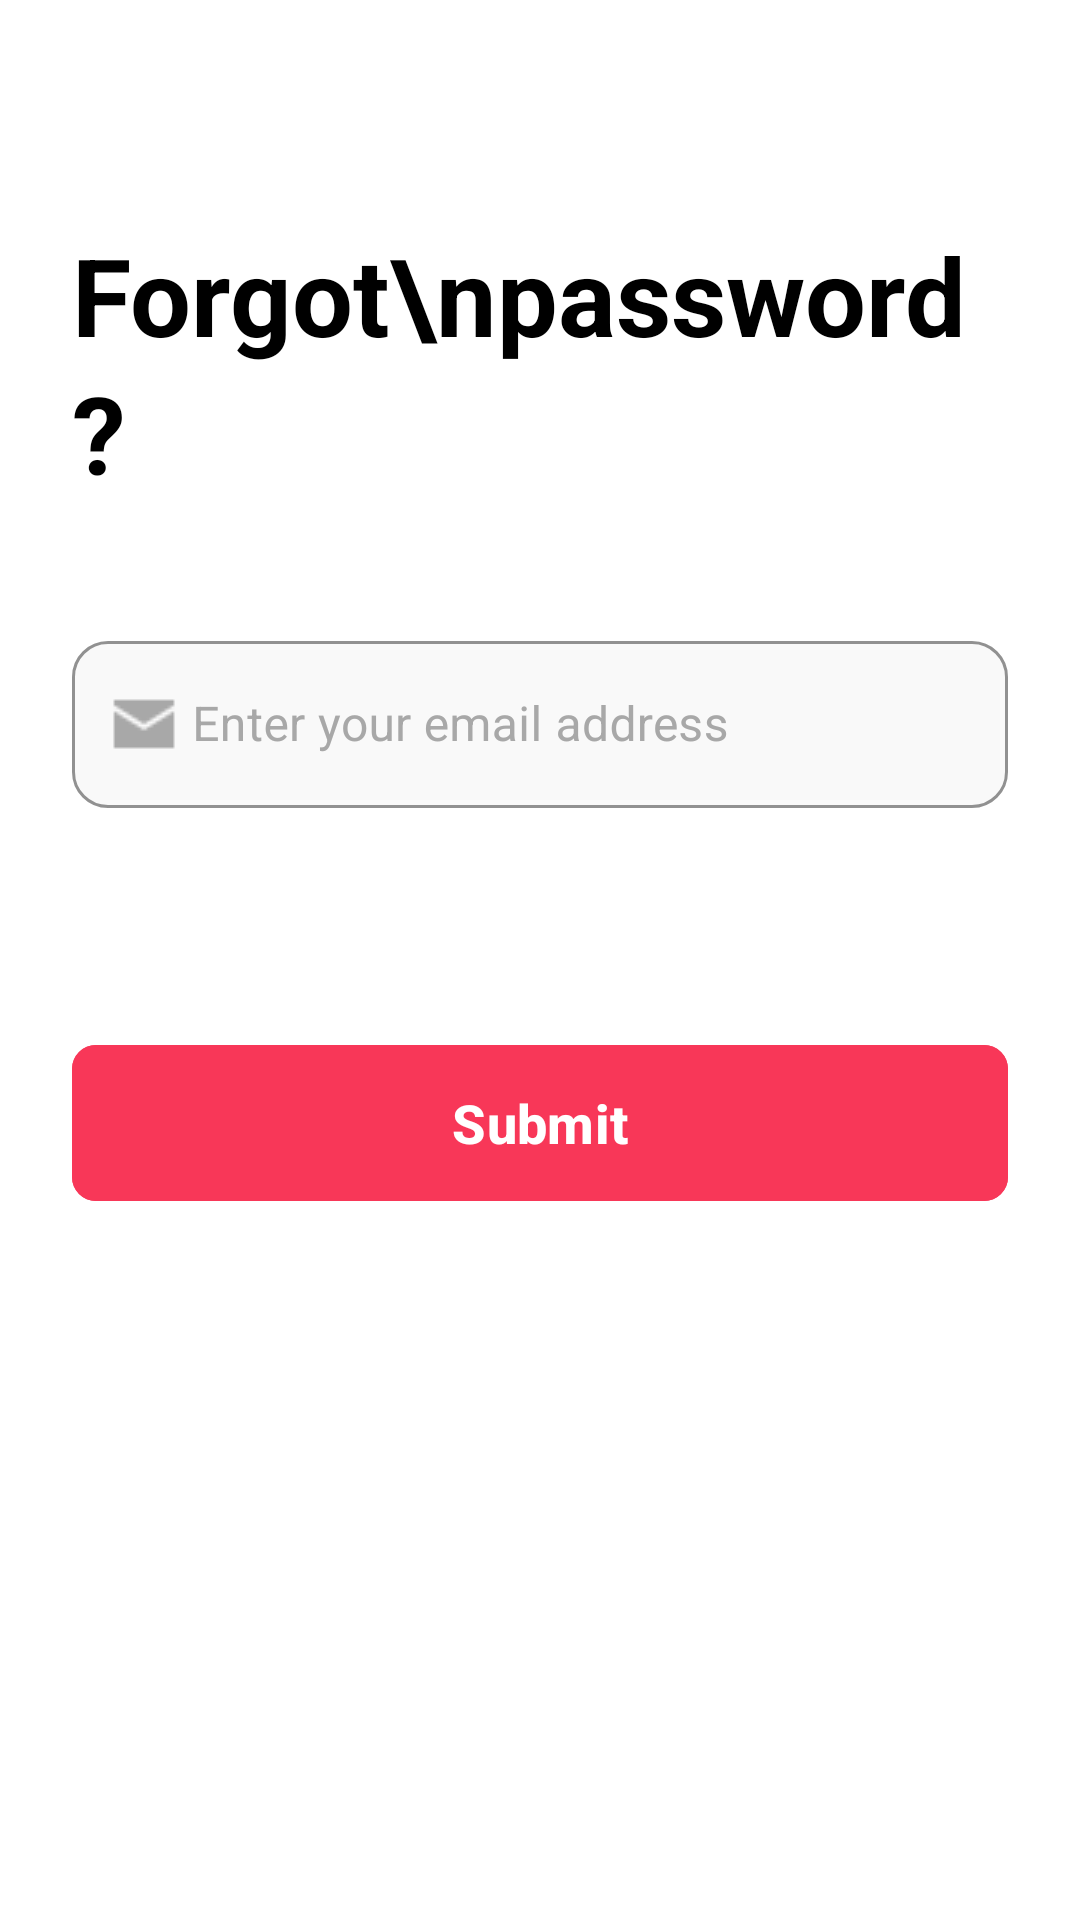

The Android layout XML behind this screen, and the referenced resources:
<!-- AndroidManifest.xml: application theme Theme.Stylish -->
<!-- res/layout/activity_forgot.xml -->
<?xml version="1.0" encoding="utf-8"?>
<androidx.constraintlayout.widget.ConstraintLayout
    xmlns:android="http://schemas.android.com/apk/res/android"
    xmlns:app="http://schemas.android.com/apk/res-auto"
    xmlns:tools="http://schemas.android.com/tools"
    android:id="@+id/main"
    android:layout_width="match_parent"
    android:layout_height="match_parent"
    android:background="#FFFFFF"
    android:padding="24dp"
    tools:context=".ForgotActivity">

    <TextView
        android:id="@+id/tvForgotTitle"
        android:layout_width="wrap_content"
        android:layout_height="wrap_content"
        android:layout_marginTop="50dp"
        android:text="Forgot\npassword?"
        android:textColor="#000000"
        android:textSize="36sp"
        android:textStyle="bold"
        android:lineSpacingExtra="4dp"
        app:layout_constraintStart_toStartOf="parent"
        app:layout_constraintTop_toTopOf="parent" />

    <com.google.android.material.textfield.TextInputLayout
        android:id="@+id/emailLayout"
        style="@style/Widget.MaterialComponents.TextInputLayout.OutlinedBox"
        android:layout_width="match_parent"
        android:layout_height="wrap_content"
        android:layout_marginTop="40dp"
        android:hint="Enter your email address"
        android:textColorHint="#A8A8A8"
        app:hintTextColor="#676767"
        app:startIconTint="#A8A8A8"
        app:startIconDrawable="@drawable/ic_email"
        app:boxStrokeColor="#A8A8A8"
        app:boxStrokeWidthFocused="1dp"
        app:boxCornerRadiusTopStart="12dp"
        app:boxCornerRadiusTopEnd="12dp"
        app:boxCornerRadiusBottomStart="12dp"
        app:boxCornerRadiusBottomEnd="12dp"
        app:boxBackgroundColor="#F9F9F9"
        app:layout_constraintTop_toBottomOf="@+id/tvForgotTitle">

        <com.google.android.material.textfield.TextInputEditText
            android:id="@+id/etEmail"
            android:layout_width="match_parent"
            android:layout_height="wrap_content"
            android:inputType="textEmailAddress"
            android:paddingStart="40dp"
            android:textColor="@color/black"
            android:textCursorDrawable="@null" />
    </com.google.android.material.textfield.TextInputLayout>

    <TextView
        android:id="@+id/tvInstruction"
        android:layout_width="match_parent"
        android:layout_height="wrap_content"
        android:layout_marginTop="16dp"
        android:textColor="#676767"
        android:textSize="14sp"
        android:lineSpacingExtra="2dp"
        app:layout_constraintTop_toBottomOf="@+id/emailLayout" />

    <com.google.android.material.button.MaterialButton
        android:id="@+id/btnSubmit"
        android:layout_width="match_parent"
        android:layout_height="60dp"
        android:layout_marginTop="40dp"
        android:backgroundTint="#F83758"
        android:text="Submit"
        android:textColor="@color/white"
        android:textAllCaps="false"
        android:textSize="18sp"
        android:textStyle="bold"
        app:cornerRadius="8dp"
        app:layout_constraintTop_toBottomOf="@+id/tvInstruction" />

</androidx.constraintlayout.widget.ConstraintLayout>
<!-- resources referenced by this layout -->
<resources>
  <color name="black">#FF000000</color>
  <color name="white">#FFFFFFFF</color>
  <!-- drawable ic_email: png bitmap (drawable, 275 bytes) -->
  <style name="Theme.Stylish" parent="Base.Theme.Stylish" />
  <style name="Base.Theme.Stylish" parent="Theme.Material3.DayNight.NoActionBar">
          
          
      </style>
</resources>
